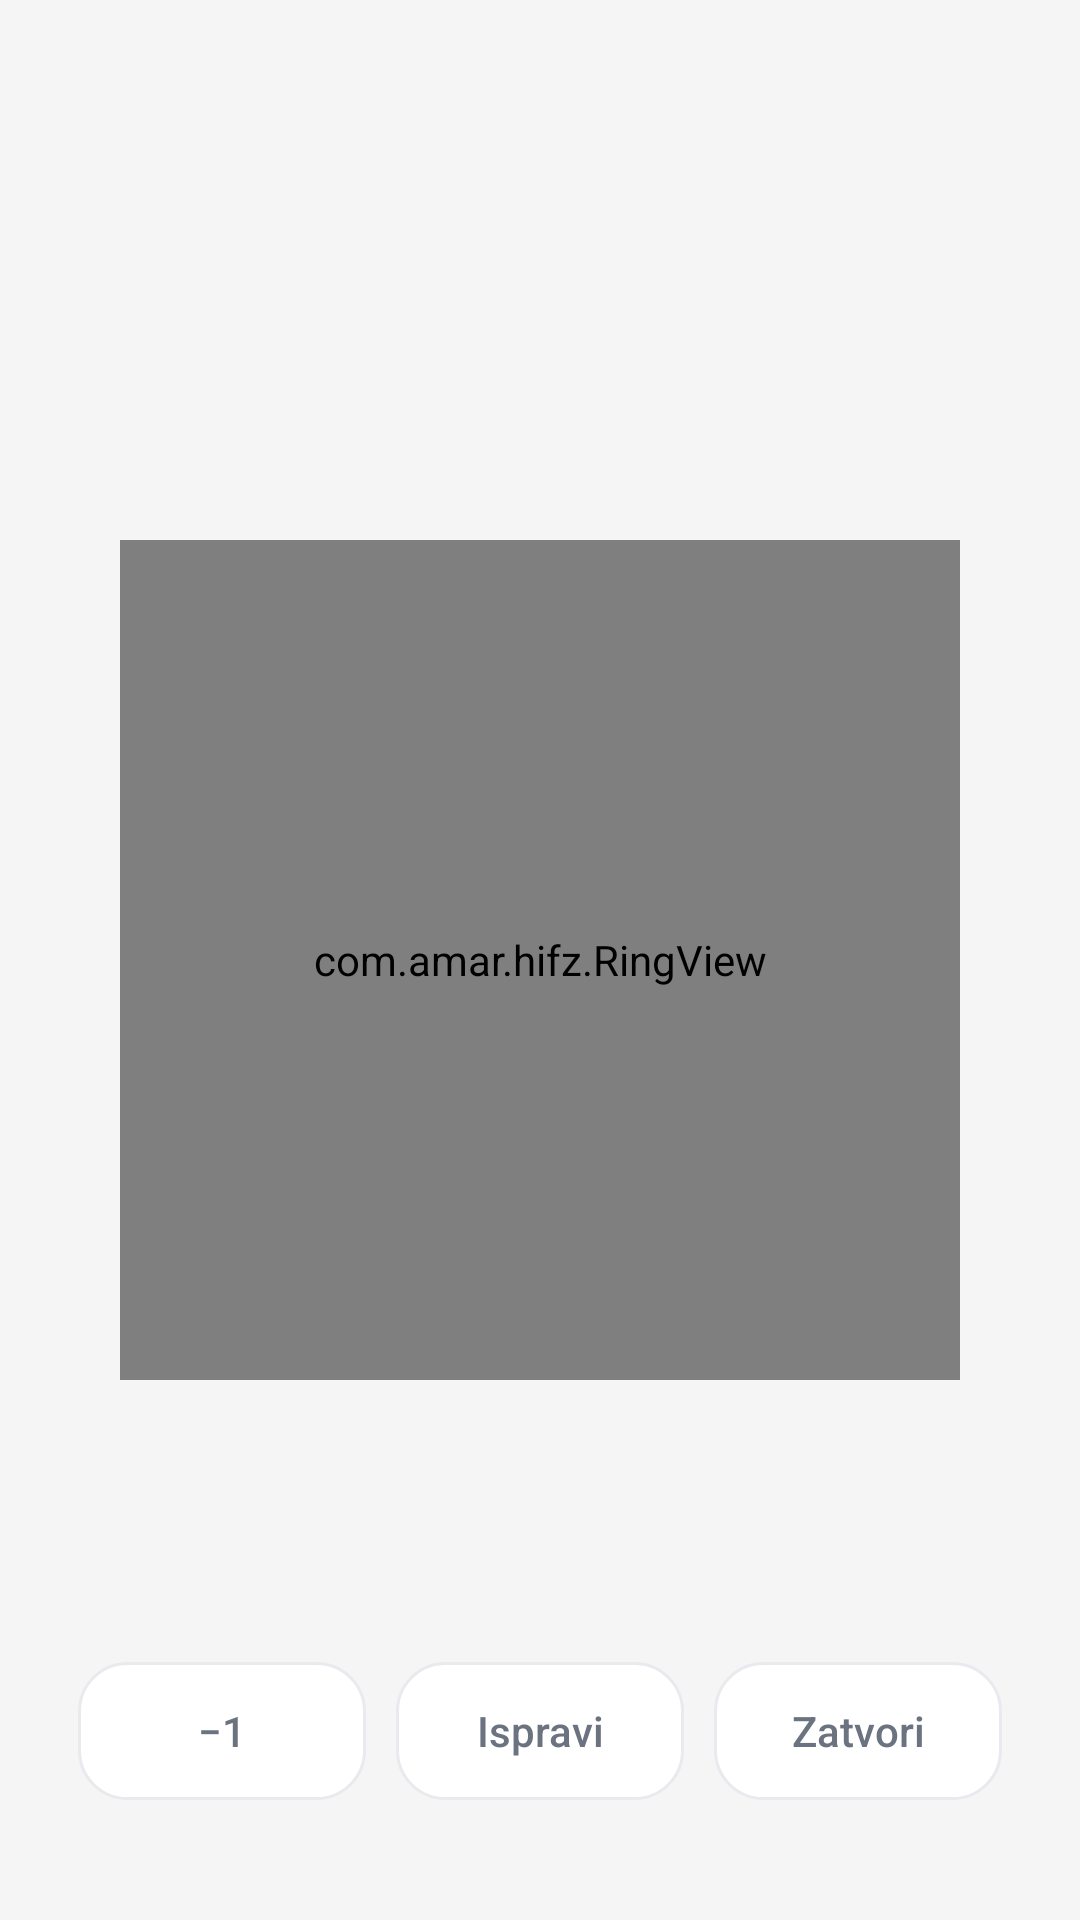

This screen was rendered from an Android layout file. Write that file and the resources it references.
<!-- AndroidManifest.xml: activity theme Theme.Hifz.Counter -->
<!-- res/layout/activity_counter.xml -->
<?xml version="1.0" encoding="utf-8"?>
<FrameLayout xmlns:android="http://schemas.android.com/apk/res/android"
    android:id="@+id/counterRoot"
    android:layout_width="match_parent"
    android:layout_height="match_parent"
    android:background="@color/counter_bg"
    android:soundEffectsEnabled="false">

    <LinearLayout
        android:layout_width="match_parent"
        android:layout_height="wrap_content"
        android:layout_gravity="top"
        android:layout_marginTop="56dp"
        android:gravity="center_horizontal"
        android:orientation="vertical">

        <TextView
            android:id="@+id/tvCPage"
            android:layout_width="wrap_content"
            android:layout_height="wrap_content"
            android:fontFamily="sans-serif-medium"
            android:textColor="@color/text"
            android:textSize="24sp" />

        <TextView
            android:id="@+id/tvCDay"
            android:layout_width="wrap_content"
            android:layout_height="wrap_content"
            android:layout_marginTop="4dp"
            android:textColor="@color/text2"
            android:textSize="14sp" />
    </LinearLayout>

    <FrameLayout
        android:layout_width="280dp"
        android:layout_height="280dp"
        android:layout_gravity="center">

        <com.amar.hifz.RingView
            android:id="@+id/ringC"
            android:layout_width="match_parent"
            android:layout_height="match_parent" />

        <LinearLayout
            android:layout_width="wrap_content"
            android:layout_height="wrap_content"
            android:layout_gravity="center"
            android:gravity="center"
            android:orientation="vertical">

            <TextView
                android:id="@+id/tvCount"
                android:layout_width="wrap_content"
                android:layout_height="wrap_content"
                android:fontFamily="sans-serif-light"
                android:includeFontPadding="false"
                android:textColor="@color/text"
                android:textSize="104sp" />

            <TextView
                android:id="@+id/tvOf"
                android:visibility="gone"
                android:layout_width="wrap_content"
                android:layout_height="wrap_content"
                android:textColor="@color/text2"
                android:textSize="16sp" />
        </LinearLayout>
    </FrameLayout>

    <LinearLayout
        android:layout_width="match_parent"
        android:layout_height="wrap_content"
        android:layout_gravity="bottom"
        android:layout_marginBottom="40dp"
        android:gravity="center_horizontal"
        android:orientation="vertical">

        <TextView
            android:id="@+id/tvCStatus"
            android:layout_width="wrap_content"
            android:layout_height="wrap_content"
            android:layout_marginBottom="22dp"
            android:textColor="@color/text2"
            android:textSize="15sp" />

        <LinearLayout
            android:layout_width="wrap_content"
            android:layout_height="wrap_content"
            android:orientation="horizontal">

            <Button
                android:id="@+id/btnMinus"
                style="@style/CounterBtn"
                android:text="−1" />

            <Button
                android:id="@+id/btnEdit"
                style="@style/CounterBtn"
                android:layout_marginStart="10dp"
                android:text="Ispravi" />

            <Button
                android:id="@+id/btnClose"
                style="@style/CounterBtn"
                android:layout_marginStart="10dp"
                android:text="Zatvori" />
        </LinearLayout>
    </LinearLayout>
</FrameLayout>
<!-- resources referenced by this layout -->
<resources>
  <color name="counter_bg">#F5F5F5</color>
  <color name="text">#1C2433</color>
  <color name="text2">#6B7280</color>
  <style name="CounterBtn">
          <item name="android:layout_width">96dp</item>
          <item name="android:layout_height">46dp</item>
          <item name="android:background">@drawable/bg_button_soft</item>
          <item name="android:stateListAnimator">@null</item>
          <item name="android:textAllCaps">false</item>
          <item name="android:textColor">@color/text2</item>
          <item name="android:textSize">14sp</item>
      </style>
  <style name="Theme.Hifz.Counter">
          <item name="android:windowBackground">@color/counter_bg</item>
          <item name="android:statusBarColor">@color/counter_bg</item>
          <item name="android:navigationBarColor">@color/counter_bg</item>
      </style>
  <!-- drawable bg_button_soft (drawable) -->
  <?xml version="1.0" encoding="utf-8"?>
  <ripple xmlns:android="http://schemas.android.com/apk/res/android" android:color="@color/track">
      <item>
          <shape android:shape="rectangle">
              <solid android:color="@color/card" />
              <corners android:radius="16dp" />
              <stroke android:width="1dp" android:color="@color/stroke" />
          </shape>
      </item>
  </ripple>
  <color name="track">#E3E6EB</color>
  <color name="card">#FFFFFF</color>
  <color name="stroke">#E8EAEE</color>
</resources>
